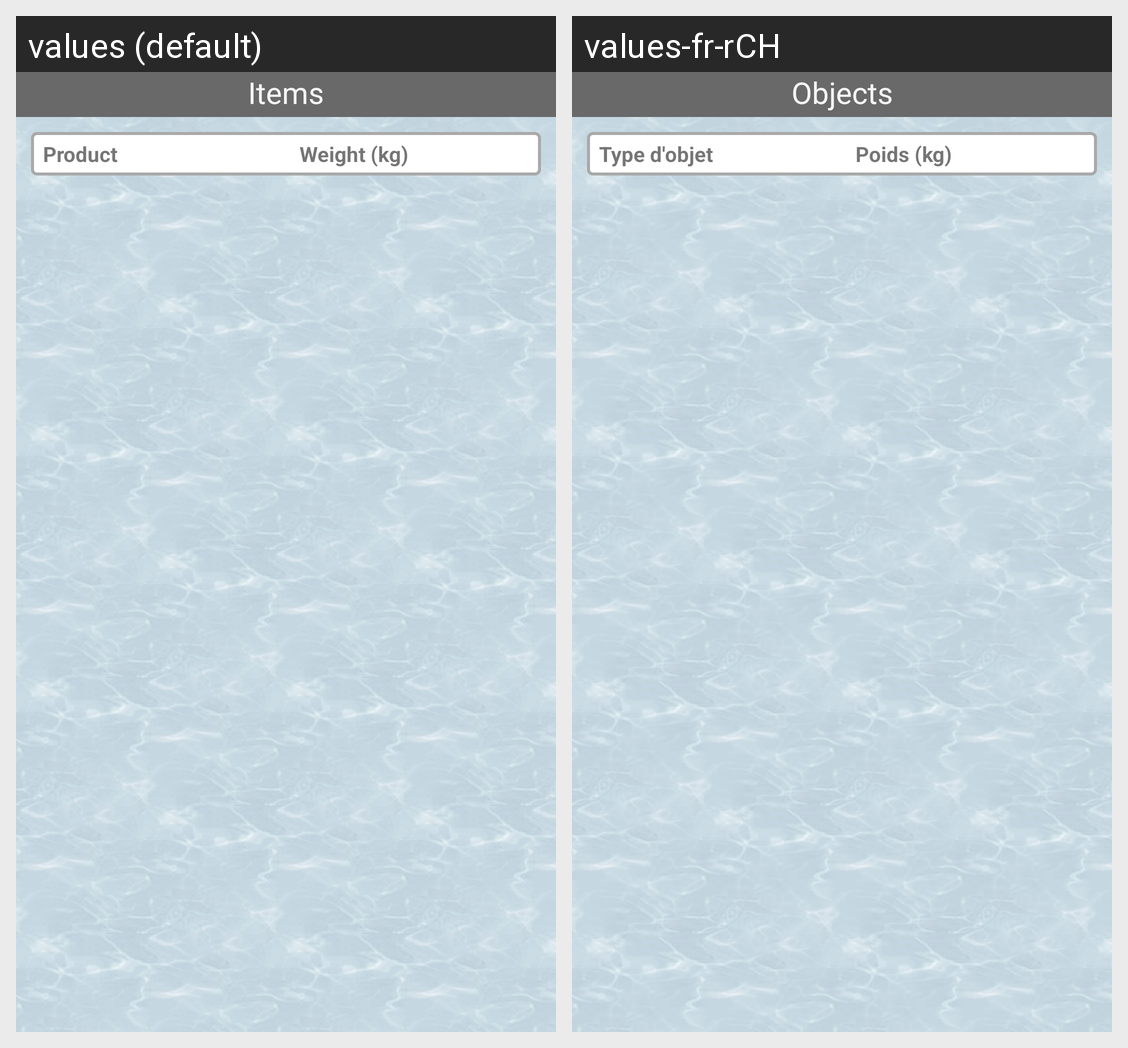

Here is an Android app screen in its default locale and in the app's own translations. Write out the translated-string differences for the strings that appear on this screen.
Android screen res/layout/activity_lm_container_content_view.xml rendered under 2 locales, left to right: values (default), values-fr-rCH. Device: Nexus 5 (rendered at 1080×1920; each locale shown at half size, 540×960, under a caption strip naming it); theme AppTheme.
Strings drawn on this screen, with the default value and each locale's value (text and hints the layout hard-codes, and strings that could not be matched under every locale, appear in the picture but are not listed):

items
  values: Items
  values-fr-rCH: Objects

item_types
  values: Product
  values-fr-rCH: Type d'objet

item_weight
  values: Weight (kg)
  values-fr-rCH: Poids (kg)
